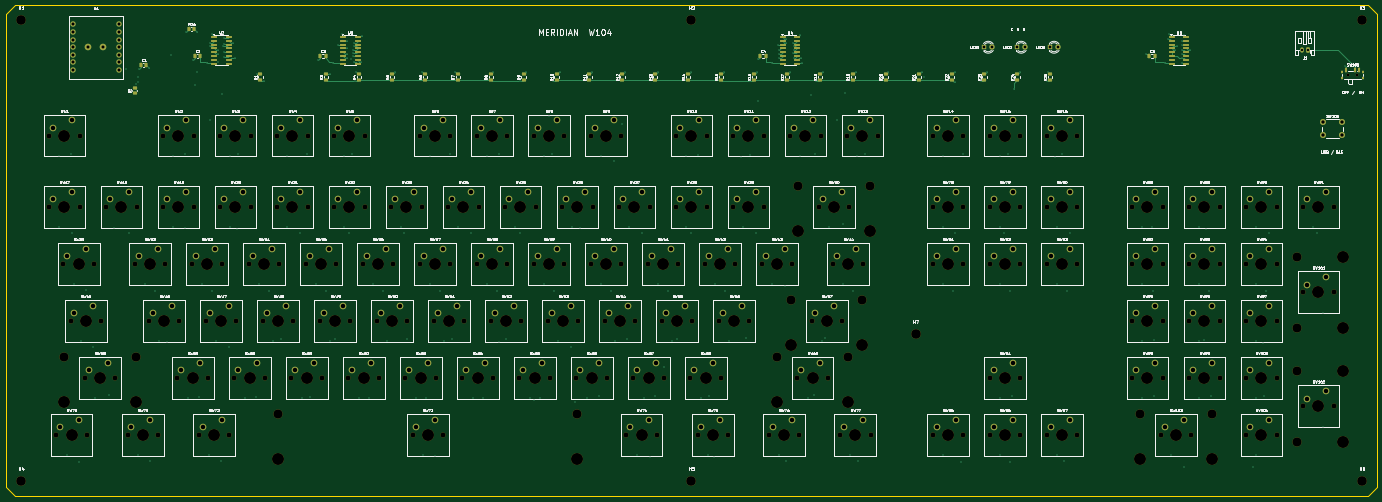
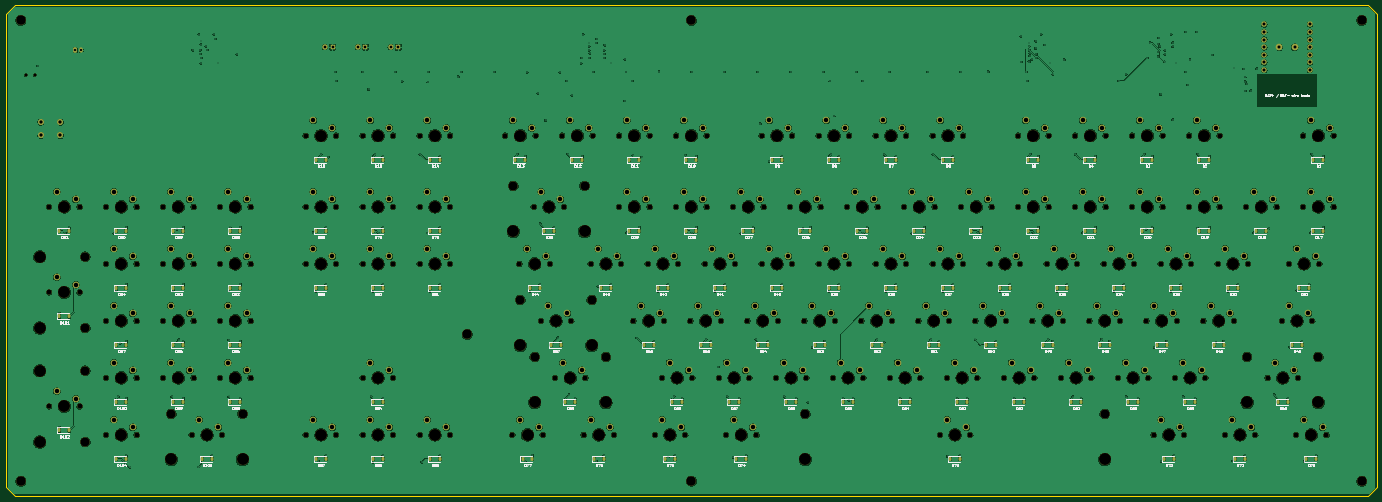
Circuit board: 9 layer files. Board 458.1 x 164.0 mm.
- bottom_copper: Meridian W104-B_Cu.gbl (1655703 bytes)
- bottom_mask: Meridian W104-B_Mask.gbs (29662 bytes)
- bottom_silk: Meridian W104-B_Silkscreen.gbo (265767 bytes)
- outline: Meridian W104-Edge_Cuts.gm1 (854 bytes)
- top_copper: Meridian W104-F_Cu.gtl (48360 bytes)
- top_mask: Meridian W104-F_Mask.gts (26811 bytes)
- top_silk: Meridian W104-F_Silkscreen.gto (406534 bytes)
- drill: Meridian W104-NPTH.drl (6895 bytes)
- drill: Meridian W104-PTH.drl (10564 bytes)

=== bottom_copper: Meridian W104-B_Cu.gbl (1655703 bytes, source omitted) ===
=== bottom_mask: Meridian W104-B_Mask.gbs (29662 bytes, source omitted) ===
=== bottom_silk: Meridian W104-B_Silkscreen.gbo (265767 bytes, source omitted) ===
=== outline: Meridian W104-Edge_Cuts.gm1 ===
%TF.GenerationSoftware,KiCad,Pcbnew,10.0.5*%
%TF.CreationDate,2026-10-06T22:14:06+05:30*%
%TF.ProjectId,Meridian W104,4d657269-6469-4616-9e20-573130342e6b,rev?*%
%TF.SameCoordinates,Original*%
%TF.FileFunction,Profile,NP*%
%FSLAX46Y46*%
G04 Gerber Fmt 4.6, Leading zero omitted, Abs format (unit mm)*
G04 Created by KiCad (PCBNEW 10.0.5) date 2026-10-06 22:14:06*
%MOMM*%
%LPD*%
G01*
G04 APERTURE LIST*
%TA.AperFunction,Profile*%
%ADD10C,0.100000*%
%TD*%
G04 APERTURE END LIST*
D10*
X0Y-3000000D02*
X3000000Y0D01*
X0Y-161000000D02*
X0Y-3000000D01*
X3000000Y0D02*
X455150000Y0D01*
X3000000Y-164000000D02*
X0Y-161000000D01*
X455150000Y0D02*
X458150000Y-3000000D01*
X455150000Y-164000000D02*
X3000000Y-164000000D01*
X458150000Y-3000000D02*
X458150000Y-161000000D01*
X458150000Y-161000000D02*
X455150000Y-164000000D01*
M02*

=== top_copper: Meridian W104-F_Cu.gtl (48360 bytes, source omitted) ===
=== top_mask: Meridian W104-F_Mask.gts (26811 bytes, source omitted) ===
=== top_silk: Meridian W104-F_Silkscreen.gto (406534 bytes, source omitted) ===
=== drill: Meridian W104-NPTH.drl (6895 bytes, source omitted) ===
=== drill: Meridian W104-PTH.drl (10564 bytes, source omitted) ===
